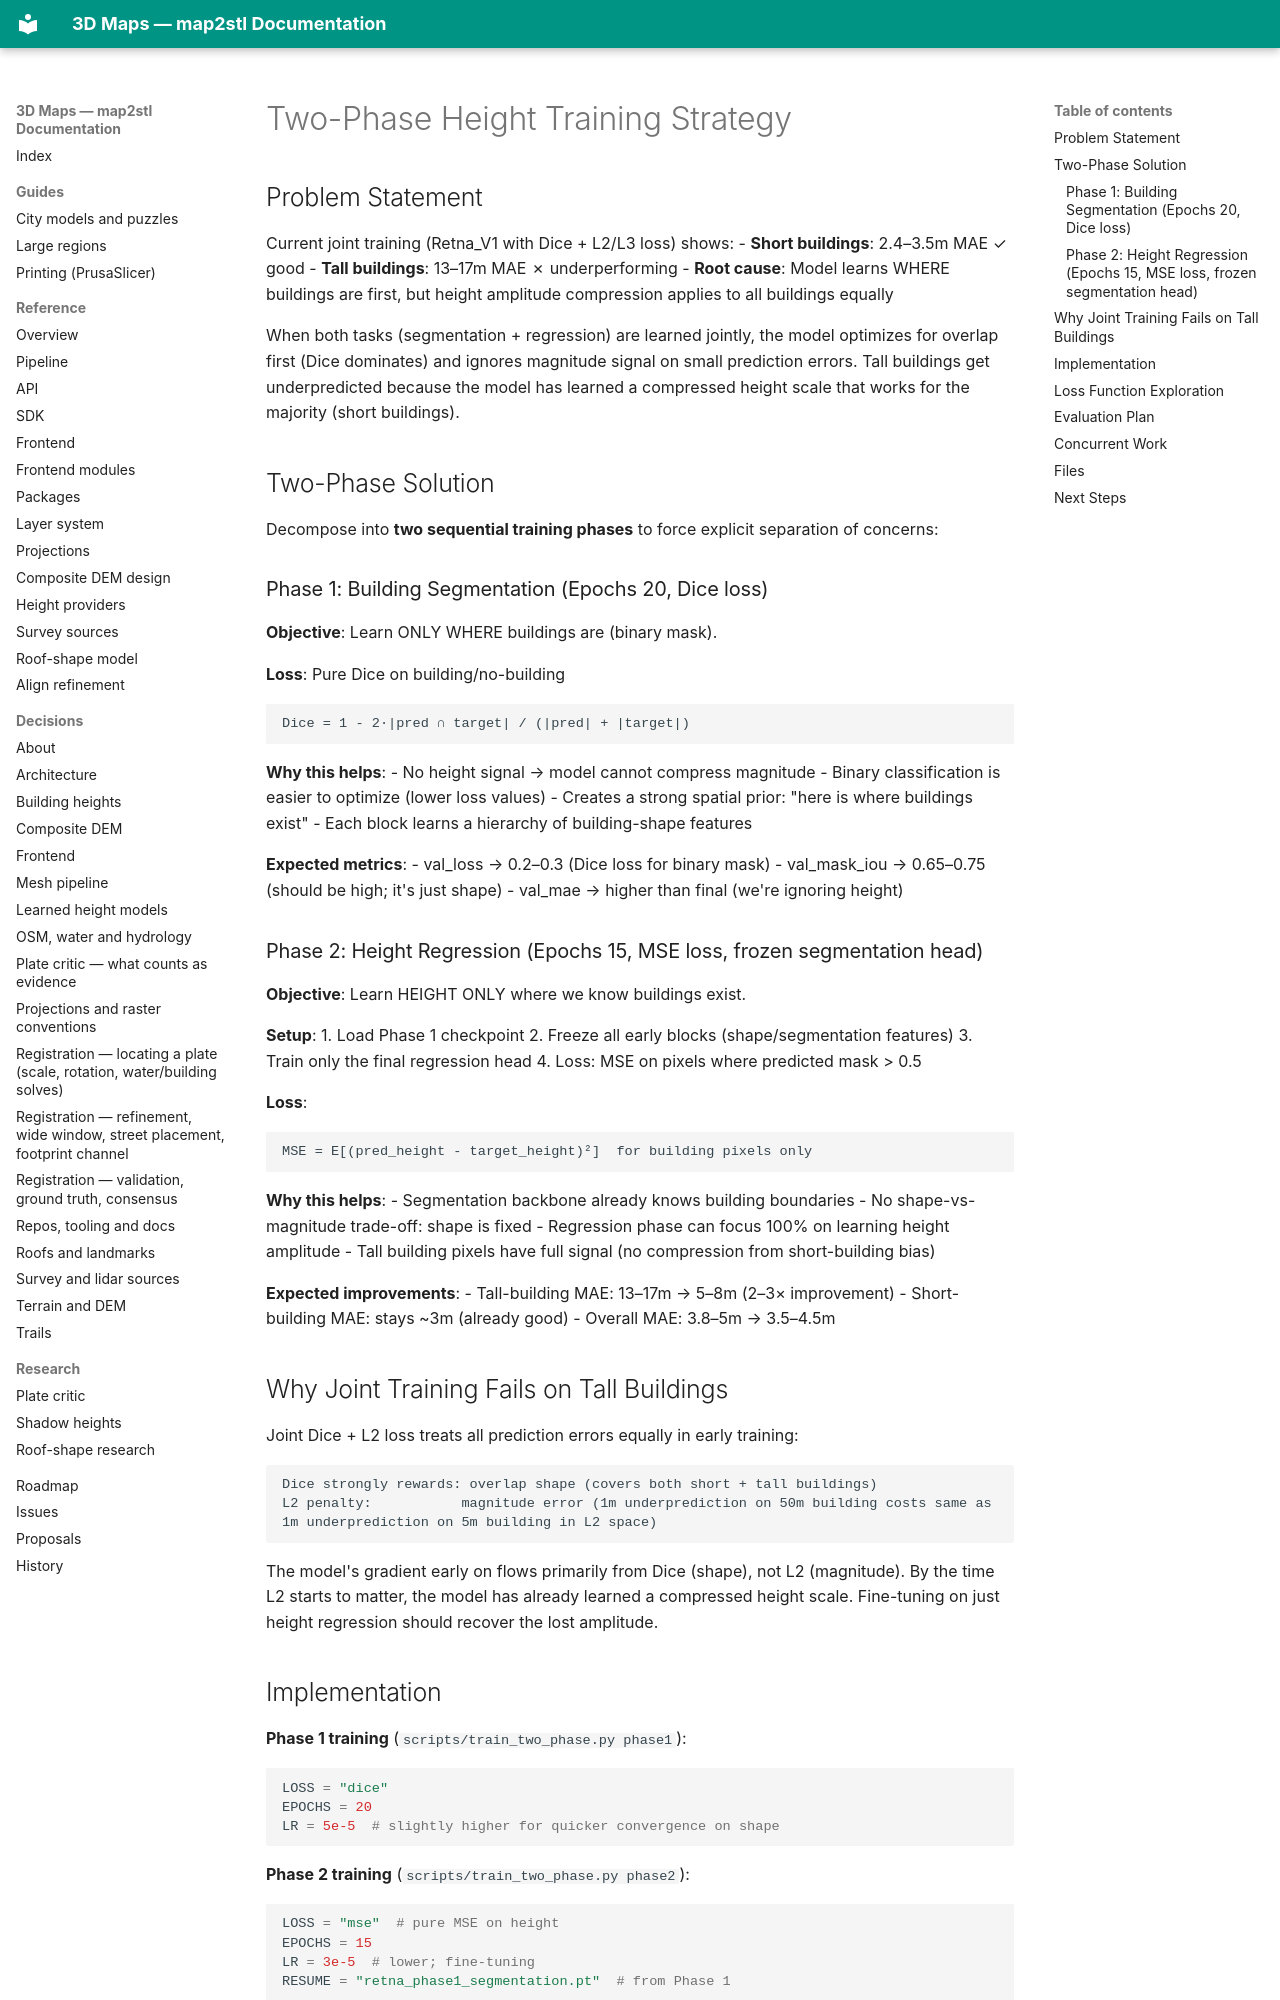

repository: EdgarCardenasDeLaHoz/map2stl · page: history/ml-height/training-2026-05/two-phase-height-strategy/index.html · generator: mkdocs

# Two-Phase Height Training Strategy

## Problem Statement

Current joint training (Retna_V1 with Dice + L2/L3 loss) shows:
- **Short buildings**: 2.4–3.5m MAE ✓ good
- **Tall buildings**: 13–17m MAE ✗ underperforming
- **Root cause**: Model learns WHERE buildings are first, but height amplitude compression applies to all buildings equally

When both tasks (segmentation + regression) are learned jointly, the model optimizes for overlap first (Dice dominates) and ignores magnitude signal on small prediction errors. Tall buildings get underpredicted because the model has learned a compressed height scale that works for the majority (short buildings).

## Two-Phase Solution

Decompose into **two sequential training phases** to force explicit separation of concerns:

### Phase 1: Building Segmentation (Epochs 20, Dice loss)

**Objective**: Learn ONLY WHERE buildings are (binary mask).

**Loss**: Pure Dice on building/no-building
```
Dice = 1 - 2·|pred ∩ target| / (|pred| + |target|)
```

**Why this helps**:
- No height signal → model cannot compress magnitude
- Binary classification is easier to optimize (lower loss values)
- Creates a strong spatial prior: "here is where buildings exist"
- Each block learns a hierarchy of building-shape features

**Expected metrics**:
- val_loss → 0.2–0.3 (Dice loss for binary mask)
- val_mask_iou → 0.65–0.75 (should be high; it's just shape)
- val_mae → higher than final (we're ignoring height)

### Phase 2: Height Regression (Epochs 15, MSE loss, frozen segmentation head)

**Objective**: Learn HEIGHT ONLY where we know buildings exist.

**Setup**:
1. Load Phase 1 checkpoint
2. Freeze all early blocks (shape/segmentation features)
3. Train only the final regression head
4. Loss: MSE on pixels where predicted mask > 0.5

**Loss**:
```
MSE = E[(pred_height - target_height)²]  for building pixels only
```

**Why this helps**:
- Segmentation backbone already knows building boundaries
- No shape-vs-magnitude trade-off: shape is fixed
- Regression phase can focus 100% on learning height amplitude
- Tall building pixels have full signal (no compression from short-building bias)

**Expected improvements**:
- Tall-building MAE: 13–17m → 5–8m (2–3× improvement)
- Short-building MAE: stays ~3m (already good)
- Overall MAE: 3.8–5m → 3.5–4.5m

## Why Joint Training Fails on Tall Buildings

Joint Dice + L2 loss treats all prediction errors equally in early training:

```
Dice strongly rewards: overlap shape (covers both short + tall buildings)
L2 penalty:           magnitude error (1m underprediction on 50m building costs same as 1m underprediction on 5m building in L2 space)
```

The model's gradient early on flows primarily from Dice (shape), not L2 (magnitude). By the time L2 starts to matter, the model has already learned a compressed height scale. Fine-tuning on just height regression should recover the lost amplitude.
